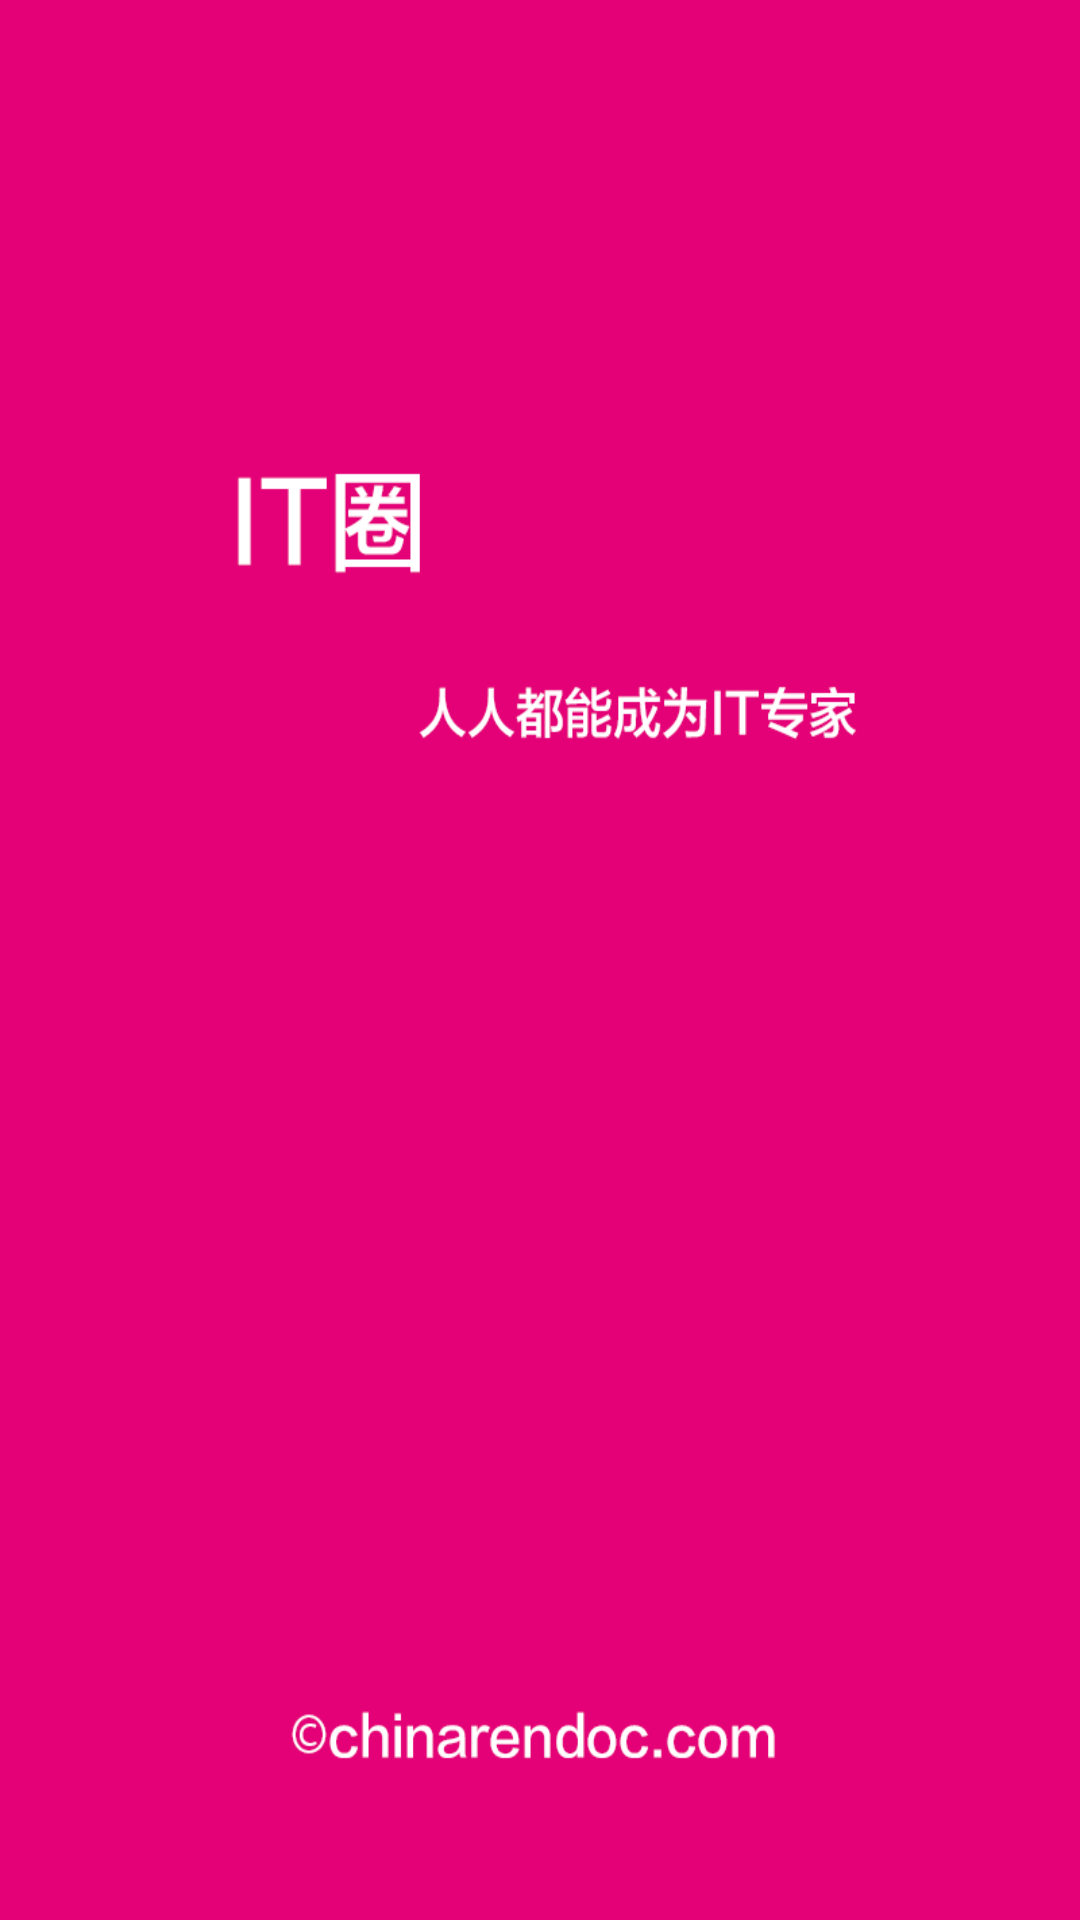

Here is an Android app screen rendered from its layout file. Give the layout XML and the strings, colors and styles it references.
<!-- AndroidManifest.xml: activity theme android:Theme.NoTitleBar.Fullscreen -->
<!-- res/layout/welcome.xml -->
<LinearLayout xmlns:android="http://schemas.android.com/apk/res/android"
    xmlns:tools="http://schemas.android.com/tools"
   	android:layout_width="fill_parent"
    android:layout_height="fill_parent"
    android:background="@drawable/welcome"
    android:id="@+id/welcomeRLayout" >
</LinearLayout>
<!-- resources referenced by this layout -->
<resources>
  <!-- drawable welcome: png bitmap (drawable-hdpi, 19541 bytes) -->
</resources>
